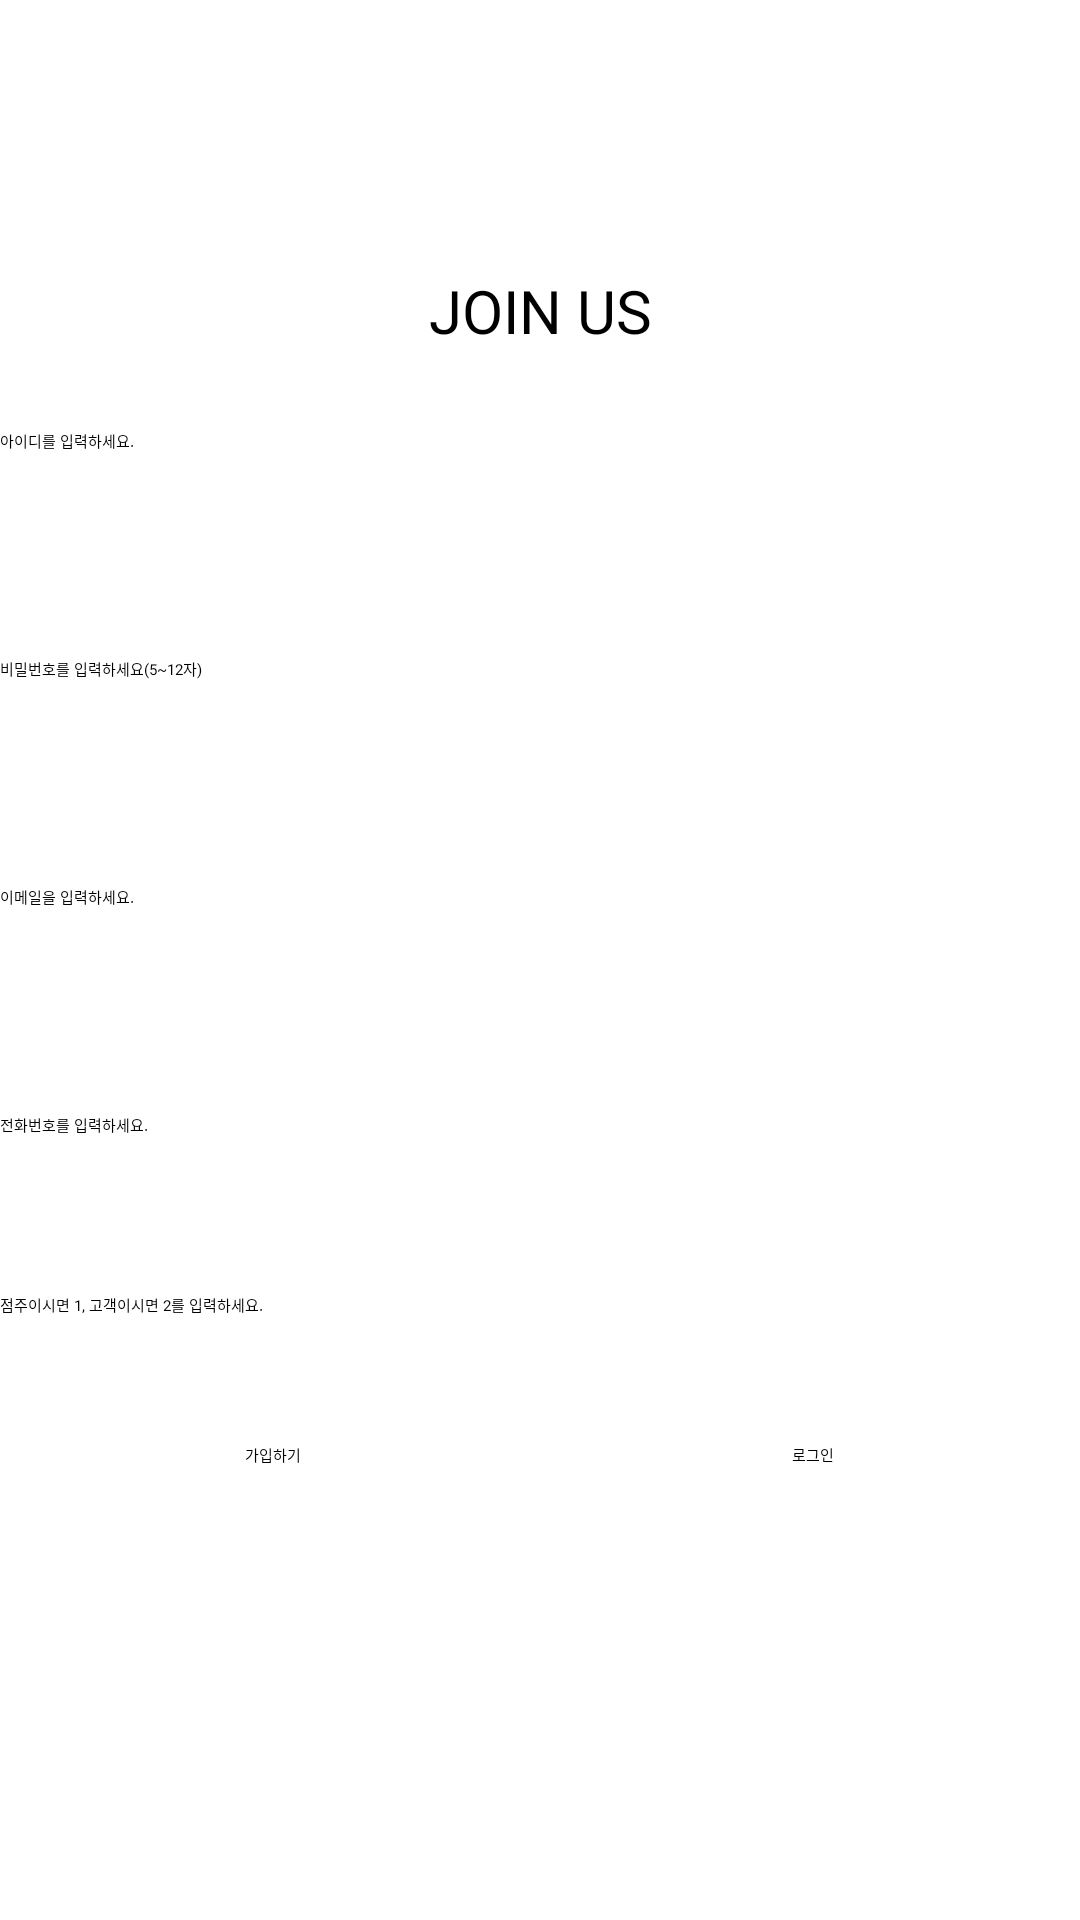

Layout XML and referenced resources for this Android screen:
<!-- AndroidManifest.xml: application theme Theme.Login -->
<!-- res/layout/activity_signup.xml -->
<?xml version="1.0" encoding="utf-8"?>
<LinearLayout xmlns:android="http://schemas.android.com/apk/res/android"
    android:layout_width="match_parent"
    android:layout_height="match_parent"
    android:background="#FFFFFF"
    android:orientation="vertical">

    <TextView
        android:id="@+id/registerText"
        android:layout_width="match_parent"
        android:layout_height="wrap_content"
        android:layout_gravity="center"
        android:gravity="center"
        android:text="JOIN US"
        android:layout_marginTop="90dp"
        android:layout_marginBottom="16dp"
        android:textSize="20dp"
        ></TextView>

    <LinearLayout
        android:layout_width="match_parent"
        android:layout_height="wrap_content"
        android:orientation="horizontal"
        android:weightSum="10"
        >

        <EditText
            android:id="@+id/et_id"
            android:layout_width="match_parent"
            android:hint="아이디를 입력하세요."
            android:layout_height="50dp"
            android:layout_marginTop="10dp"
            android:layout_marginBottom="16dp"
            android:layout_marginRight="10dp"

            ></EditText>


    </LinearLayout>

    <EditText
        android:id="@+id/et_pass"
        android:layout_width="match_parent"
        android:hint="비밀번호를 입력하세요(5~12자)"
        android:layout_height="50dp"
        android:layout_marginTop="10dp"
        android:layout_marginBottom="16dp"

        ></EditText>
    <EditText
        android:id="@+id/et_email"
        android:layout_width="match_parent"
        android:hint="이메일을 입력하세요."
        android:layout_height="50dp"
        android:layout_marginTop="10dp"
        android:layout_marginBottom="16dp"
        ></EditText>

    <EditText
        android:id="@+id/et_phone"
        android:layout_width="match_parent"
        android:layout_height="50dp"
        android:layout_marginTop="10dp"
        android:hint="전화번호를 입력하세요."

        ></EditText>

    <EditText
        android:id="@+id/et_sort"
        android:layout_width="match_parent"
        android:layout_height="50dp"
        android:layout_marginTop="10dp"
        android:hint="점주이시면 1, 고객이시면 2를 입력하세요."

        ></EditText>

    <LinearLayout
        android:layout_width="match_parent"
        android:layout_height="wrap_content"
        android:orientation="horizontal"
        android:weightSum="10"
        >
        <Button
            android:id="@+id/btn_register"
            android:layout_width="wrap_content"
            android:layout_height="wrap_content"
            android:text="가입하기"
            android:gravity="center"
            android:layout_weight="5"
            android:layout_marginBottom="16dp"
            >

        </Button>
        <Button
            android:id="@id/btn_login"
            android:layout_width="wrap_content"
            android:layout_height="wrap_content"
            android:gravity="center"
            android:layout_weight="5"
            android:text="로그인"></Button>
    </LinearLayout>
    <TextView
        android:layout_width="match_parent"
        android:layout_height="50dp"
        android:id="@+id/textView_result" />

    >
</LinearLayout>
<!-- resources referenced by this layout -->
<resources>

</resources>
